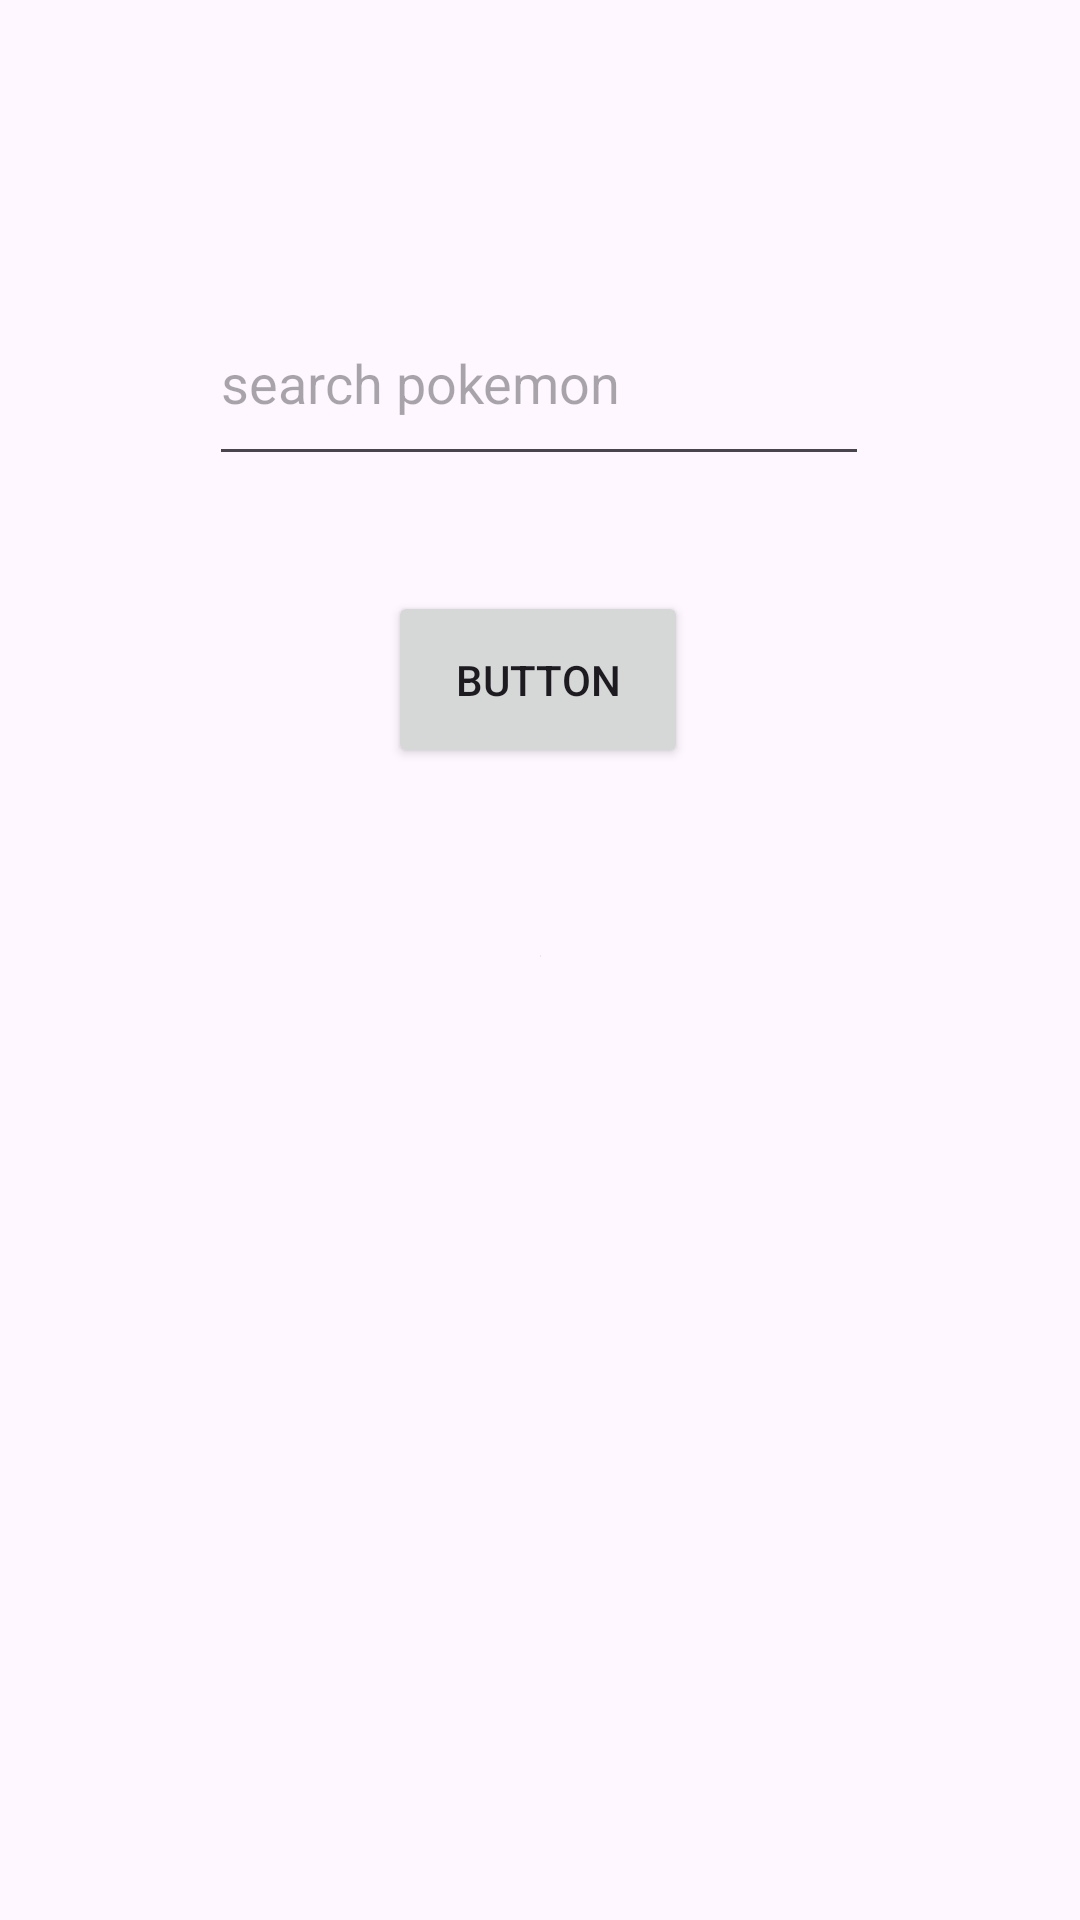

Android layout source for this screen:
<!-- AndroidManifest.xml: application theme Theme.PokemonAPIIntegration -->
<!-- res/layout/activity_search_pokemon.xml -->
<?xml version="1.0" encoding="utf-8"?>
<androidx.constraintlayout.widget.ConstraintLayout xmlns:android="http://schemas.android.com/apk/res/android"
    xmlns:app="http://schemas.android.com/apk/res-auto"
    xmlns:tools="http://schemas.android.com/tools"
    android:id="@+id/main"
    android:layout_width="match_parent"
    android:layout_height="match_parent"
    tools:context=".SearchPokemonActivity">

    <EditText
        android:id="@+id/searchView"
        android:layout_width="220dp"
        android:layout_height="65dp"
        android:ems="10"
        android:hint="search pokemon"
        android:inputType="text"
        app:layout_constraintBottom_toBottomOf="parent"
        app:layout_constraintEnd_toEndOf="parent"
        app:layout_constraintHorizontal_bias="0.497"
        app:layout_constraintStart_toStartOf="parent"
        app:layout_constraintTop_toTopOf="parent"
        app:layout_constraintVertical_bias="0.163" />

    <Button
        android:id="@+id/searchBtn"
        android:layout_width="100dp"
        android:layout_height="59dp"
        android:text="Button"
        app:layout_constraintBottom_toBottomOf="parent"
        app:layout_constraintEnd_toEndOf="parent"
        app:layout_constraintHorizontal_bias="0.498"
        app:layout_constraintStart_toStartOf="parent"
        app:layout_constraintTop_toTopOf="parent"
        app:layout_constraintVertical_bias="0.339" />

    <ScrollView
        android:layout_width="333dp"
        android:layout_height="262dp"
        app:layout_constraintBottom_toBottomOf="parent"
        app:layout_constraintEnd_toEndOf="parent"
        app:layout_constraintStart_toStartOf="parent"
        app:layout_constraintTop_toTopOf="parent"
        app:layout_constraintVertical_bias="0.842">

        <LinearLayout
            android:id="@+id/pokemonInfoLayout"
            android:layout_width="match_parent"
            android:layout_height="wrap_content"
            android:orientation="vertical">

            <ImageView
                android:id="@+id/pokemonImage"
                android:layout_width="match_parent"
                android:layout_height="wrap_content"
                app:srcCompat="@android:drawable/divider_horizontal_bright" />
        </LinearLayout>
    </ScrollView>

</androidx.constraintlayout.widget.ConstraintLayout>
<!-- resources referenced by this layout -->
<resources>
  <style name="Theme.PokemonAPIIntegration" parent="Base.Theme.PokemonAPIIntegration" />
  <style name="Base.Theme.PokemonAPIIntegration" parent="Theme.Material3.DayNight.NoActionBar">
          
          
      </style>
</resources>
